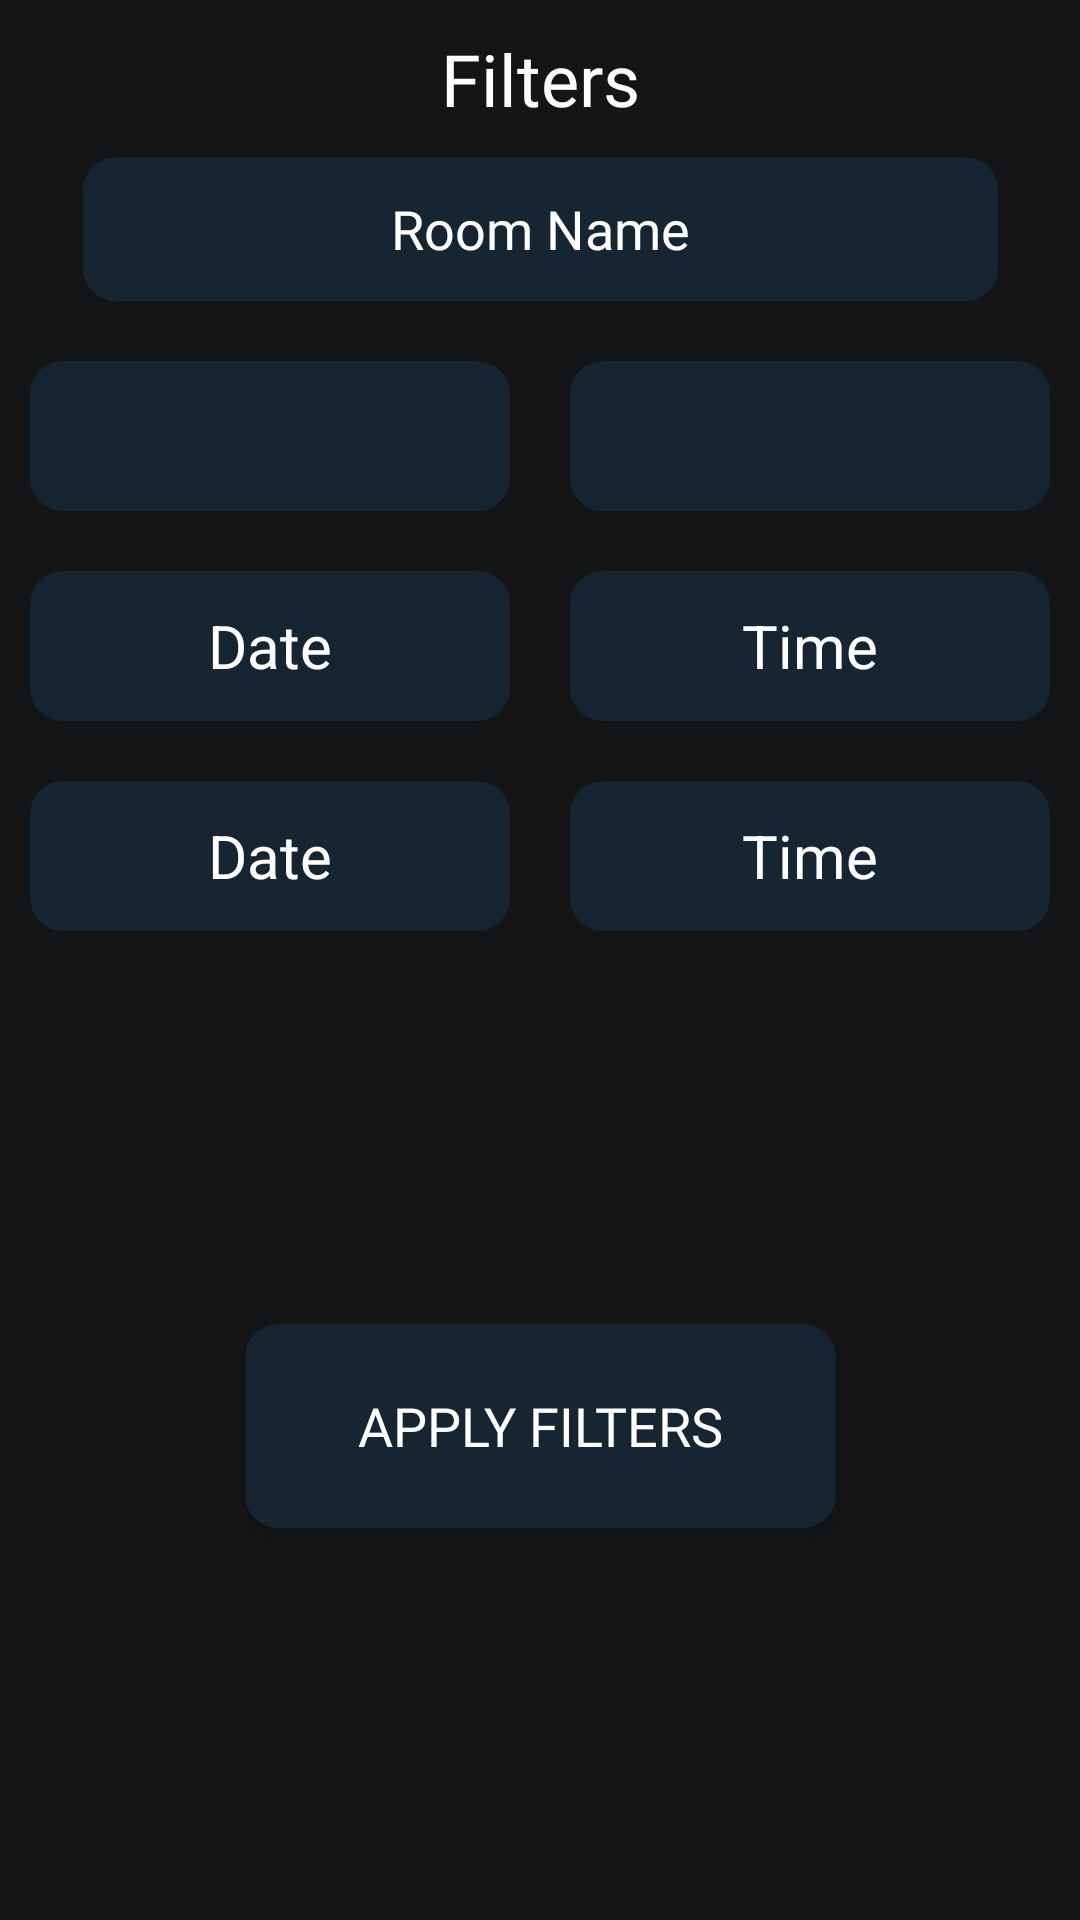

The Android layout XML behind this screen, and the referenced resources:
<!-- AndroidManifest.xml: application theme Theme.example -->
<!-- res/layout/fragment_edit_room.xml -->
<?xml version="1.0" encoding="utf-8"?>
<androidx.constraintlayout.widget.ConstraintLayout
    xmlns:android="http://schemas.android.com/apk/res/android"
    xmlns:app="http://schemas.android.com/apk/res-auto"
    xmlns:tools="http://schemas.android.com/tools"
    android:layout_width="match_parent"
    android:layout_height="wrap_content"
    android:background="#141517">

    <TextView
        android:id="@+id/filters"
        android:layout_width="wrap_content"
        android:layout_height="wrap_content"
        android:layout_marginTop="10dp"
        android:fontFamily="@font/roboto_medium"
        android:text="@string/filtersTextView"
        android:textColor="#ffffff"
        android:textSize="24sp"
        app:layout_constraintEnd_toEndOf="parent"
        app:layout_constraintStart_toStartOf="parent"
        app:layout_constraintTop_toTopOf="parent" />

    <EditText
        android:id="@+id/filterPreferenceInputRoomName"
        android:layout_width="305dp"
        android:layout_height="48dp"
        android:layout_marginTop="10dp"
        android:autofillHints="autofill_hints"
        android:background="@drawable/round_corner_view_non_recycler"
        android:fontFamily="@font/roboto_medium"
        android:gravity="center_horizontal|center_vertical"
        android:hint="@string/roomName"
        android:inputType="text"
        android:textColor="#ffffff"
        android:textColorHint="#FFFFFF"
        app:layout_constraintEnd_toEndOf="parent"
        app:layout_constraintStart_toStartOf="parent"
        app:layout_constraintTop_toBottomOf="@+id/filters" />

    <androidx.constraintlayout.widget.ConstraintLayout
        android:id="@+id/layoutSpinners"
        android:layout_width="wrap_content"
        android:layout_height="wrap_content"
        android:layout_marginTop="20dp"
        app:layout_constraintEnd_toEndOf="parent"
        app:layout_constraintStart_toStartOf="parent"
        app:layout_constraintTop_toBottomOf="@+id/filterPreferenceInputRoomName">

        <Spinner
            android:id="@+id/spinnerSport"
            android:layout_width="160dp"
            android:layout_height="50dp"
            android:background="@drawable/round_corner_view_non_recycler"
            android:dropDownSelector="@android:drawable/alert_dark_frame"
            android:spinnerMode="dropdown"
            android:textAlignment="center"
            android:textColor="#ffffff"
            app:layout_constraintBottom_toBottomOf="parent"
            app:layout_constraintStart_toStartOf="parent"
            app:layout_constraintTop_toTopOf="parent"
            app:layout_constraintVertical_bias="0.0"
            tools:ignore="NotSibling,SpeakableTextPresentCheck" />

        <Spinner
            android:id="@+id/spinnerSkillLevel"
            android:layout_width="160dp"
            android:layout_height="50dp"
            android:layout_marginStart="20dp"
            android:background="@drawable/round_corner_view_non_recycler"
            android:dropDownSelector="@android:drawable/alert_dark_frame"
            android:spinnerMode="dropdown"
            android:textAlignment="center"
            android:textColor="#ffffff"
            app:layout_constraintBottom_toBottomOf="parent"
            app:layout_constraintEnd_toEndOf="parent"
            app:layout_constraintHorizontal_bias="0.0"
            app:layout_constraintStart_toEndOf="@+id/spinnerSport"
            tools:ignore="NotSibling,SpeakableTextPresentCheck" />

        <ImageView
            android:id="@+id/imageViewArrowDropDown"
            android:layout_width="46dp"
            android:layout_height="49dp"
            android:contentDescription="@string/sport_dropdown_arrow_description"
            app:layout_constraintEnd_toEndOf="@+id/spinnerSport"
            app:layout_constraintTop_toTopOf="@+id/spinnerSport"
            app:srcCompat="@drawable/baseline_arrow_drop_down_24"
            tools:ignore="ImageContrastCheck" />

        <ImageView
            android:id="@+id/imageViewArrowDropDownSkillLevel"
            android:layout_width="46dp"
            android:layout_height="49dp"
            android:contentDescription="@string/sport_dropdown_arrow_description"
            app:layout_constraintEnd_toEndOf="@+id/spinnerSkillLevel"
            app:layout_constraintTop_toTopOf="@+id/spinnerSkillLevel"
            app:srcCompat="@drawable/baseline_arrow_drop_down_24"
            tools:ignore="ImageContrastCheck" />

    </androidx.constraintlayout.widget.ConstraintLayout>

    <androidx.constraintlayout.widget.ConstraintLayout
        android:id="@+id/layoutTimeStart"
        android:layout_width="wrap_content"
        android:layout_height="wrap_content"
        android:layout_marginTop="20dp"
        app:layout_constraintEnd_toEndOf="parent"
        app:layout_constraintStart_toStartOf="parent"
        app:layout_constraintTop_toBottomOf="@+id/layoutSpinners">

        <TextView
            android:id="@+id/textViewDateStart"
            android:layout_width="160dp"
            android:layout_height="50dp"
            android:layout_marginEnd="20dp"
            android:background="@drawable/round_corner_view_non_recycler"
            android:gravity="center"
            android:text="@string/roomDate"
            android:textColor="#FFFFFF"
            android:textSize="20sp"
            app:layout_constraintEnd_toStartOf="@+id/textViewTimeStart"
            app:layout_constraintStart_toStartOf="parent"
            app:layout_constraintTop_toTopOf="parent" />

        <TextView
            android:id="@+id/textViewTimeStart"
            android:layout_width="160dp"
            android:layout_height="50dp"
            android:background="@drawable/round_corner_view_non_recycler"
            android:gravity="center"
            android:text="@string/roomTime"
            android:textColor="#FFFFFF"
            android:textSize="20sp"
            app:layout_constraintEnd_toEndOf="parent"
            app:layout_constraintTop_toTopOf="parent" />

    </androidx.constraintlayout.widget.ConstraintLayout>

    <androidx.constraintlayout.widget.ConstraintLayout
        android:id="@+id/layoutTimeEnd"
        android:layout_width="wrap_content"
        android:layout_height="wrap_content"
        android:layout_marginTop="20dp"
        app:layout_constraintEnd_toEndOf="parent"
        app:layout_constraintStart_toStartOf="parent"
        app:layout_constraintTop_toBottomOf="@+id/layoutTimeStart">

        <TextView
            android:id="@+id/textViewDateEnd"
            android:layout_width="160dp"
            android:layout_height="50dp"
            android:layout_marginEnd="20dp"
            android:background="@drawable/round_corner_view_non_recycler"
            android:gravity="center"
            android:text="@string/roomDate"
            android:textColor="#FFFFFF"
            android:textSize="20sp"
            app:layout_constraintEnd_toStartOf="@+id/textViewTimeEnd"
            app:layout_constraintStart_toStartOf="parent"
            app:layout_constraintTop_toTopOf="parent" />

        <TextView
            android:id="@+id/textViewTimeEnd"
            android:layout_width="160dp"
            android:layout_height="50dp"
            android:background="@drawable/round_corner_view_non_recycler"
            android:gravity="center"
            android:text="@string/roomTime"
            android:textColor="#FFFFFF"
            android:textSize="20sp"
            app:layout_constraintEnd_toEndOf="parent"
            app:layout_constraintTop_toTopOf="parent" />

    </androidx.constraintlayout.widget.ConstraintLayout>

    <androidx.appcompat.widget.AppCompatButton
        android:id="@+id/applyFiltersButton"
        android:layout_width="197dp"
        android:layout_height="68dp"
        android:layout_marginTop="20dp"
        android:layout_marginBottom="20dp"
        android:background="@drawable/round_corner_view_non_recycler"
        android:fontFamily="@font/roboto_medium"
        android:text="@string/applyFilters"
        android:textColor="#ffffff"
        android:textSize="18sp"
        app:layout_constraintBottom_toBottomOf="parent"
        app:layout_constraintEnd_toEndOf="parent"
        app:layout_constraintStart_toStartOf="parent"
        app:layout_constraintTop_toBottomOf="@+id/layoutTimeEnd">
    </androidx.appcompat.widget.AppCompatButton>

</androidx.constraintlayout.widget.ConstraintLayout>
<!-- resources referenced by this layout -->
<resources>
  <!-- drawable round_corner_view_non_recycler (drawable) -->
  <?xml version="1.0" encoding="utf-8"?>
  
  <shape
      xmlns:android="http://schemas.android.com/apk/res/android"
      android:shape="rectangle">
      <solid android:color="#172431" />
      <corners
          android:radius="11dp">
      </corners>
  </shape>
  <string name="applyFilters">Apply Filters</string>
  <string name="filtersTextView">Filters</string>
  <string name="roomDate">Date</string>
  <string name="roomName">Room Name</string>
  <string name="roomTime">Time</string>
  <string name="sport_dropdown_arrow_description">Sport Dropdown Arrow</string>
  <style name="Theme.example" parent="Theme.MaterialComponents.DayNight.DarkActionBar">
          
          <item name="colorPrimary">@color/purple_500</item>
          <item name="colorPrimaryVariant">@color/purple_700</item>
          <item name="colorOnPrimary">@color/white</item>
          
          <item name="colorSecondary">@color/teal_200</item>
          <item name="colorSecondaryVariant">@color/teal_700</item>
          <item name="colorOnSecondary">@color/black</item>
          
          <item name="android:statusBarColor">?attr/colorPrimaryVariant</item>
          
      </style>
  <color name="purple_500">#FF6200EE</color>
  <color name="purple_700">#FF3700B3</color>
  <color name="white">#FFFFFFFF</color>
  <color name="teal_200">#FF03DAC5</color>
  <color name="teal_700">#FF018786</color>
  <color name="black">#FF000000</color>
</resources>
